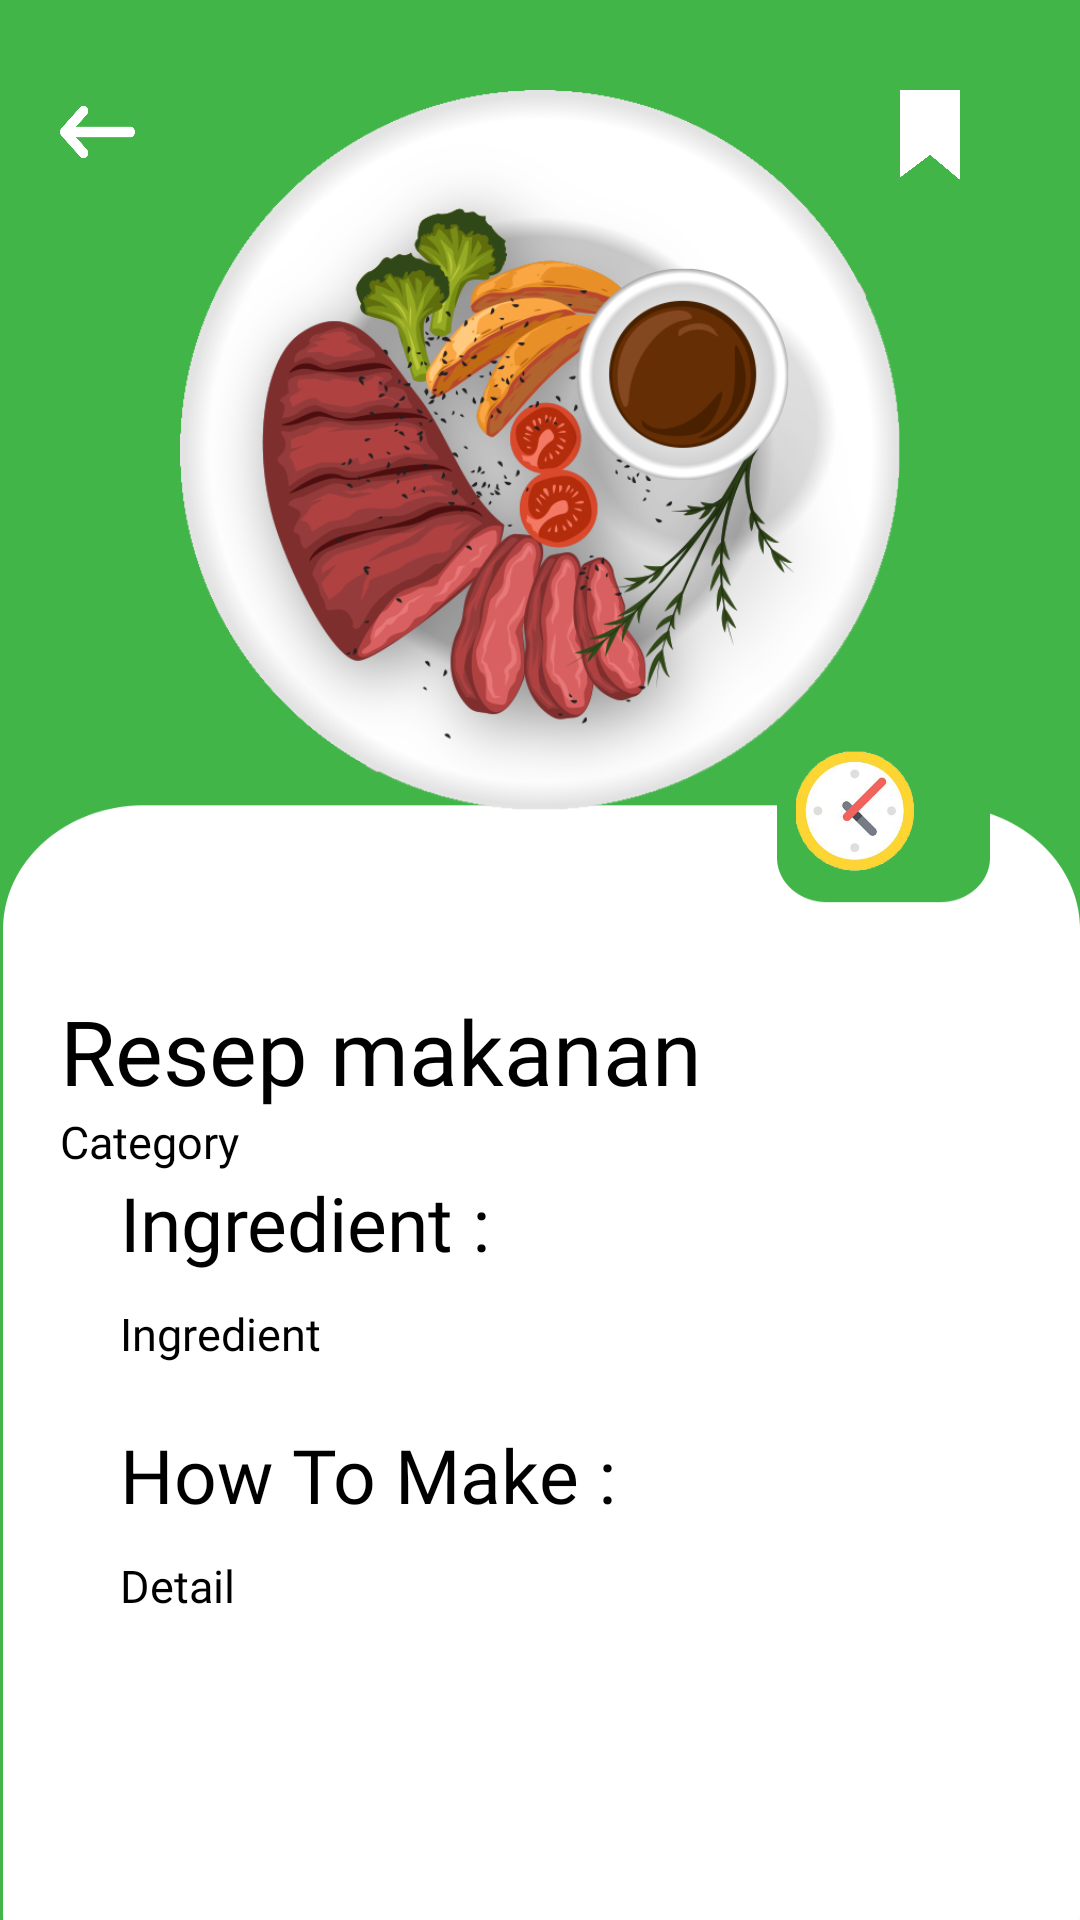

Produce the Android XML layout that renders to this screen, including the resource entries it uses.
<!-- AndroidManifest.xml: application theme AppTheme -->
<!-- res/layout/show_resep.xml -->
<?xml version="1.0" encoding="utf-8"?>
<RelativeLayout
    xmlns:android="http://schemas.android.com/apk/res/android"
    xmlns:app="http://schemas.android.com/apk/res-auto"
    xmlns:tools="http://schemas.android.com/tools"
    android:layout_width="match_parent"
    android:background="@drawable/backgroundshow"

    android:layout_height="match_parent">


    //real layout

    <RelativeLayout
        android:layout_width="match_parent"
        android:layout_height="match_parent"
        android:layout_marginLeft="20dp"
        android:layout_marginRight="20dp">

        <ImageButton
            android:id="@+id/btn_back1"
            android:layout_width="25dp"
            android:layout_height="28dp"
            android:layout_alignParentLeft="true"

            android:layout_marginTop="30dp"
            android:background="@drawable/btn_back" />

        <ImageButton
            android:id="@+id/btn_save"
            android:layout_width="20dp"
            android:layout_height="30dp"
            android:layout_alignParentRight="true"
            android:layout_marginLeft="20dp"
            android:layout_marginTop="30dp"
            android:layout_marginRight="20dp"
            android:background="@drawable/saveicon" />


        <ImageView
            android:id="@+id/foodIcon"
            android:layout_width="270dp"
            android:layout_height="240dp"
            android:layout_centerHorizontal="true"
            android:layout_marginTop="30dp"

            android:src="@drawable/foodlogo2" />


        <TextView

            android:id="@+id/title_resep"
            android:layout_width="wrap_content"
            android:layout_height="wrap_content"
            android:layout_below="@id/foodIcon"
            android:layout_marginTop="60dp"
            android:fontFamily="@font/sfbold"
            android:text="Resep makanan"
            android:textColor="@color/black"
            android:textSize="30sp" />

        <TextView

            android:id="@+id/category_resep"
            android:layout_width="wrap_content"
            android:layout_height="wrap_content"
            android:layout_below="@id/title_resep"
            android:fontFamily="@font/sfmed"
            android:text="Category"
            android:textColor="@color/black"
            android:textSize="15sp" />


        <ImageView
            android:id="@+id/TimeIcon"
            android:layout_width="40dp"
            android:layout_height="40dp"
            android:layout_below="@id/foodIcon"
            android:layout_alignParentRight="true"
            android:layout_marginTop="-20dp"
            android:layout_marginRight="35dp"
            android:src="@drawable/timeicon"

            />

        <TextView

            android:id="@+id/duration_resep"
            android:layout_width="wrap_content"
            android:layout_height="wrap_content"
            android:layout_below="@id/TimeIcon"
            android:layout_alignParentRight="true"
            android:layout_marginTop="10dp"
            android:layout_marginRight="40dp"
            android:fontFamily="@font/sfmed"
            android:text="120"
            android:textColor="@color/white"
            android:textSize="15sp" />




    <ScrollView
        android:layout_width="wrap_content"
        android:layout_height="wrap_content"
        android:scrollbars="none"

        android:layout_below="@+id/category_resep"
        >

        <RelativeLayout
            android:layout_width="match_parent"
            android:layout_marginLeft="20dp"
            android:layout_marginRight="20dp"
            android:layout_height="wrap_content">


            <TextView

                android:id="@+id/tvIngredients"
                android:layout_width="wrap_content"
                android:layout_height="wrap_content"
                android:fontFamily="@font/sfbold"
                android:text="Ingredient :"
                android:textColor="@color/black"
                android:textSize="25sp" />


            <TextView

                android:id="@+id/ingredient_resep"
                android:layout_width="wrap_content"
                android:layout_height="wrap_content"
                android:layout_below="@id/tvIngredients"
                android:layout_marginTop="10dp"
                android:fontFamily="@font/sfmed"
                android:text="Ingredient"
                android:textColor="@color/black"
                android:textSize="15sp" />


            <TextView

                android:id="@+id/tvHowToMake"
                android:layout_width="wrap_content"
                android:layout_height="wrap_content"
                android:layout_below="@id/ingredient_resep"
                android:layout_marginTop="20dp"
                android:fontFamily="@font/sfbold"
                android:text="How To Make :"
                android:textColor="@color/black"
                android:textSize="25sp" />

            <TextView

                android:id="@+id/detail_resep"
                android:layout_width="wrap_content"
                android:layout_height="wrap_content"
                android:layout_below="@id/tvHowToMake"
                android:layout_marginTop="10dp"
                android:fontFamily="@font/sfmed"
                android:text="Detail"
                android:textColor="@color/black"
                android:textSize="15sp" />

        </RelativeLayout>
    </ScrollView>


    <LinearLayout
        android:layout_width="match_parent"
        android:layout_height="wrap_content"
        android:orientation="vertical">


        <TextView
            android:id="@+id/hiddenkodeBarang"
            android:layout_width="wrap_content"
            android:layout_height="wrap_content"
            android:visibility="invisible" />

        <com.google.android.material.textfield.TextInputLayout
            android:id="@+id/layoutUpdateNamaBarang"
            android:layout_width="match_parent"
            android:layout_height="wrap_content"
            android:layout_margin="5dp"

            android:visibility="gone"
            app:errorEnabled="true">

            <com.google.android.material.textfield.TextInputEditText
                android:id="@+id/updateNamaBarang"
                android:layout_width="match_parent"
                android:layout_height="wrap_content"
                android:hint="Nama Barang"
                android:visibility="gone" />
        </com.google.android.material.textfield.TextInputLayout>

        <com.google.android.material.textfield.TextInputLayout
            android:id="@+id/layoutUpdateJumlahBarang"
            android:layout_width="match_parent"
            android:layout_height="wrap_content"
            android:layout_marginLeft="5dp"
            android:layout_marginRight="5dp"
            android:enabled="false"
            android:visibility="gone"
            app:errorEnabled="true">

            <com.google.android.material.textfield.TextInputEditText
                android:id="@+id/updateJumlahBarang"
                android:layout_width="match_parent"
                android:layout_height="wrap_content"
                android:hint="Ingredients"
                android:visibility="gone" />
        </com.google.android.material.textfield.TextInputLayout>


        <com.google.android.material.textfield.TextInputLayout
            android:id="@+id/layouthowtomake"
            android:layout_width="match_parent"

            android:layout_height="wrap_content"
            android:layout_marginLeft="5dp"
            android:layout_marginRight="5dp"
            android:visibility="gone"
            app:errorEnabled="true">

            <com.google.android.material.textfield.TextInputEditText
                android:id="@+id/howtomake"
                android:layout_width="match_parent"
                android:layout_height="wrap_content"
                android:hint="Ingredients"
                android:visibility="gone" />
        </com.google.android.material.textfield.TextInputLayout>


        <com.google.android.material.textfield.TextInputLayout
            android:id="@+id/layoutUpdatedetail"
            android:layout_width="match_parent"

            android:layout_height="wrap_content"
            android:layout_marginLeft="5dp"
            android:layout_marginRight="5dp"
            android:visibility="gone"
            app:errorEnabled="true">

            <com.google.android.material.textfield.TextInputEditText
                android:id="@+id/updatedetail"
                android:layout_width="match_parent"
                android:layout_height="wrap_content"
                android:hint="Ingredients"
                android:visibility="gone" />
        </com.google.android.material.textfield.TextInputLayout>
    </LinearLayout>


        <Button
            android:visibility="gone"
            android:id="@+id/btnUpdateBarang"
            android:layout_width="match_parent"
            android:layout_height="wrap_content"

            android:textColor="#fff"

            android:textSize="20dp"
            android:textAllCaps="false"
            android:layout_marginTop="450dp"
            android:layout_marginLeft="5dp"
            android:layout_marginRight="5dp"
            android:layout_marginBottom="12dp"/>



</RelativeLayout>
</RelativeLayout>
<!-- resources referenced by this layout -->
<resources>
  <color name="black">#FF000000</color>
  <color name="white">#FFFFFFFF</color>
  <!-- drawable backgroundshow: png bitmap (drawable, 13668 bytes) -->
  <!-- drawable btn_back: png bitmap (drawable, 202888 bytes) -->
  <!-- drawable foodlogo2: png bitmap (drawable, 213893 bytes) -->
  <!-- drawable saveicon: png bitmap (drawable, 6058 bytes) -->
  <!-- drawable timeicon: png bitmap (drawable, 35709 bytes) -->
  <style name="AppTheme" parent="Theme.AppCompat.Light.NoActionBar">
          
          <item name="colorPrimary">@color/splashScreen</item>
          <item name="colorPrimaryDark">@color/splashScreen</item>
          <item name="colorAccent">@color/colorAccent</item>
      </style>
  <color name="splashScreen">#42b549</color>
  <color name="colorAccent">#03DAC5</color>
</resources>
